Labelled photos from "dataset_ayam", an image-classification folder in tikakurniasari28/Deteksi_Penyakit_Ayam. The possible labels are: cocci, healthy, ncd, salmo.

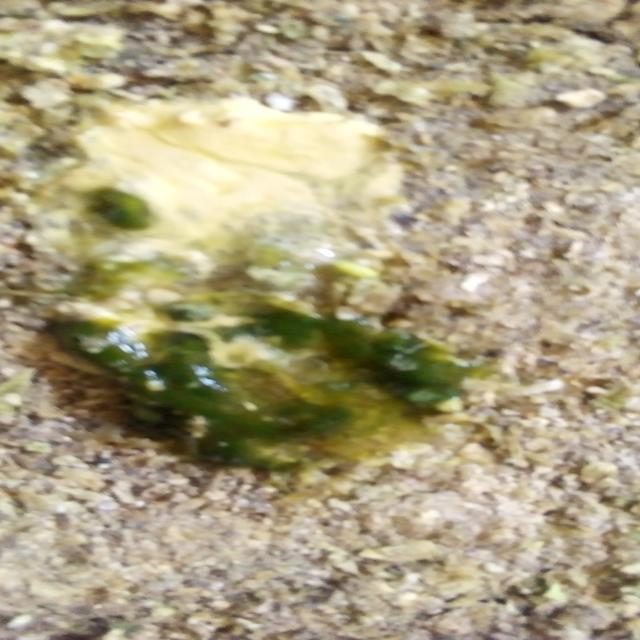
Label: ncd

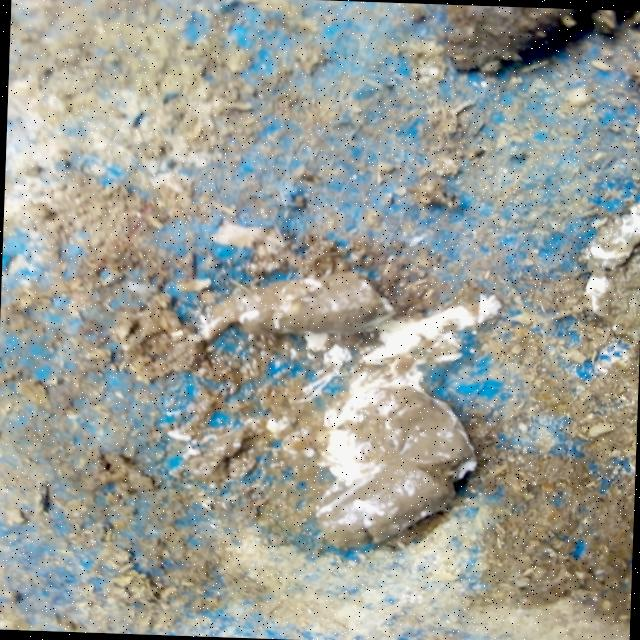
Label: salmo

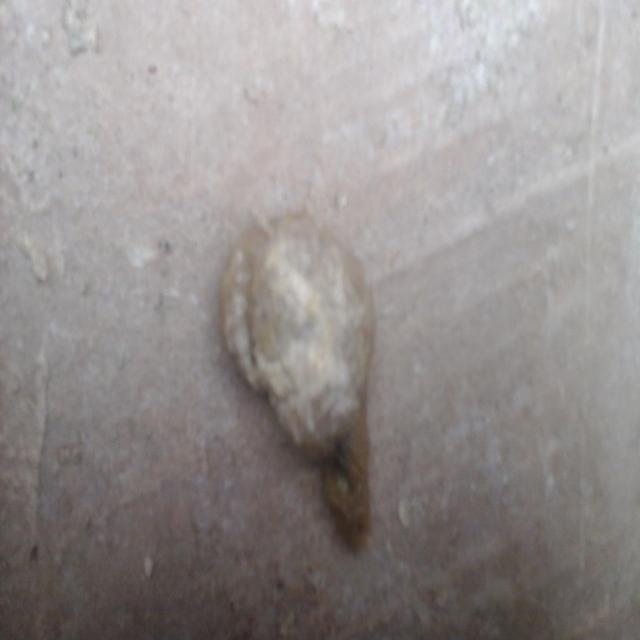
Label: healthy

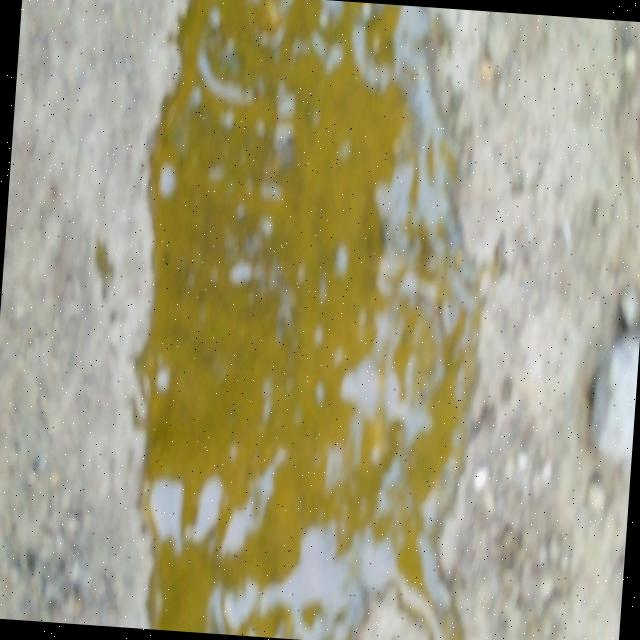
Label: cocci

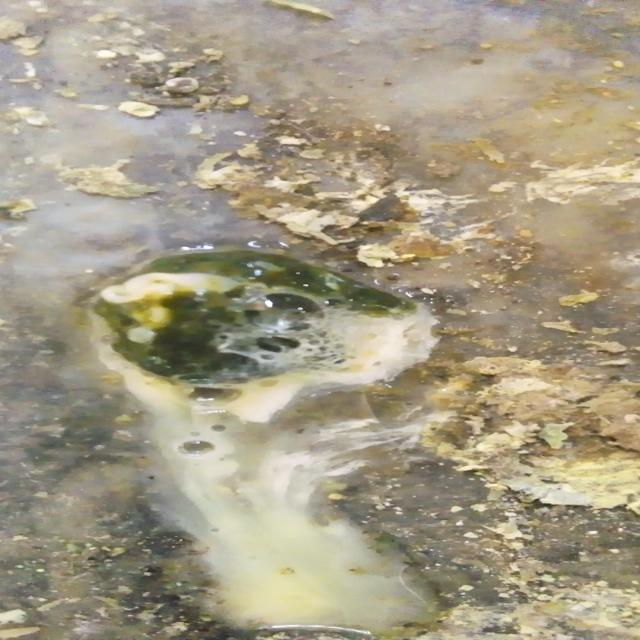
Label: ncd

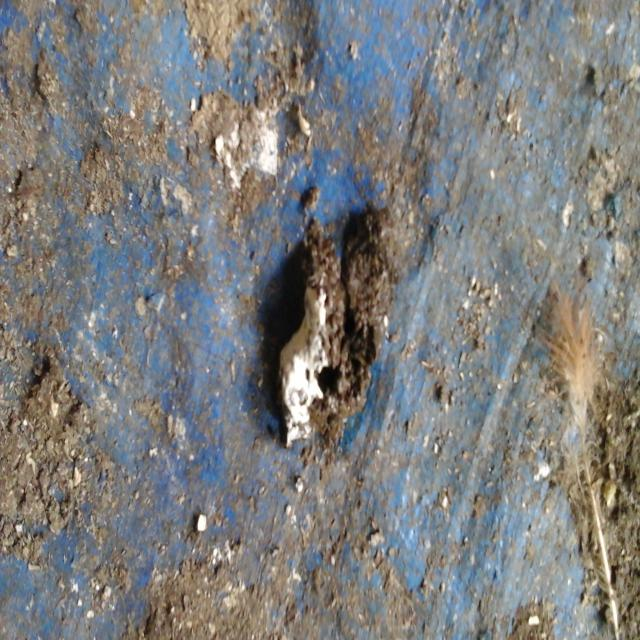
Label: salmo
